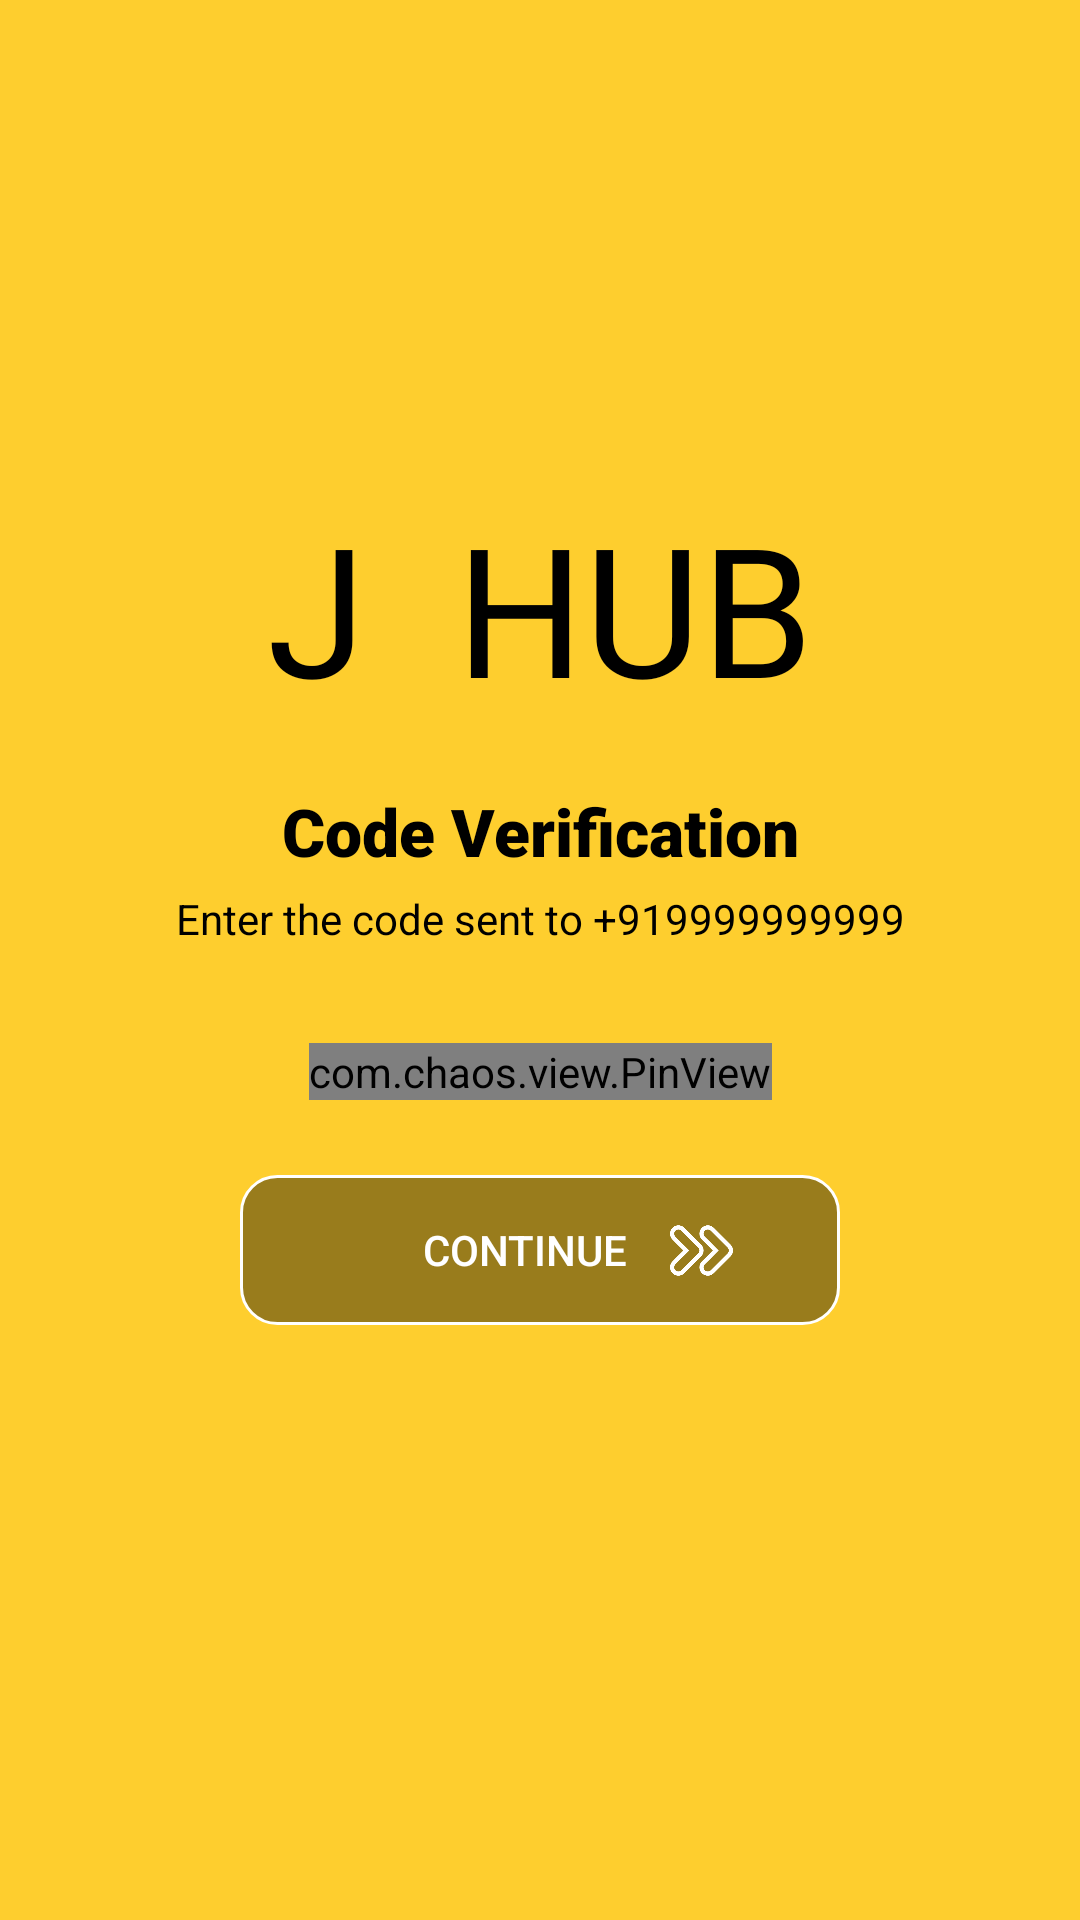

Write the Android layout XML for this screen, with the resource values it uses.
<!-- AndroidManifest.xml: application theme Theme.JHub -->
<!-- res/layout/activity_otpfrom_login.xml -->
<?xml version="1.0" encoding="utf-8"?>
<androidx.constraintlayout.widget.ConstraintLayout xmlns:android="http://schemas.android.com/apk/res/android"
    xmlns:app="http://schemas.android.com/apk/res-auto"
    xmlns:tools="http://schemas.android.com/tools"
    android:layout_width="match_parent"
    android:layout_height="match_parent"
    android:background="#fece2e"


    tools:context="com.appsByHarsha.jhub.OtpfromLoginActivity">

    <TextView
        android:id="@+id/textView"
        android:layout_width="wrap_content"
        android:layout_height="wrap_content"
        android:fontFamily="@font/faster_one"
        android:text="J  HUB"
        android:textColor="@color/black"
        android:textSize="60dp"
        app:layout_constraintBottom_toBottomOf="parent"
        app:layout_constraintEnd_toEndOf="parent"
        app:layout_constraintStart_toStartOf="parent"
        app:layout_constraintTop_toTopOf="parent"
        app:layout_constraintVertical_bias="0.29000002"></TextView>

    <TextView
        android:id="@+id/enter"
        android:layout_width="wrap_content"
        android:layout_height="wrap_content"
        android:layout_marginTop="20dp"
        android:fontFamily="sans-serif-black"
        android:text="Code Verification"
        android:textColor="#000000"
        android:textSize="22sp"
        app:layout_constraintBottom_toBottomOf="parent"
        app:layout_constraintEnd_toEndOf="parent"
        app:layout_constraintStart_toStartOf="parent"
        app:layout_constraintTop_toBottomOf="@+id/textView"
        app:layout_constraintVertical_bias="0.0" />

    <TextView
        android:id="@+id/txt_num"
        android:layout_width="wrap_content"
        android:layout_height="wrap_content"
        android:layout_marginTop="5dp"
        android:text="Enter the code sent to +919999999999"
        android:textColor="#000000"
        app:layout_constraintEnd_toEndOf="parent"
        app:layout_constraintStart_toStartOf="parent"
        app:layout_constraintTop_toBottomOf="@+id/enter" />

    <com.chaos.view.PinView
        android:id="@+id/otp_entry"
        style="@style/PinWidget.PinView"
        android:layout_width="wrap_content"
        android:layout_height="wrap_content"
        android:layout_marginTop="32dp"
        android:cursorVisible="true"
        android:hint=""
        android:inputType="number"
        android:itemBackground="#f7f7f7"
        android:textColor="@color/black"
        android:textSize="18sp"
        android:textStyle="bold"
        app:cursorColor="@color/black"
        app:cursorWidth="2dp"
        app:itemCount="6"
        app:itemHeight="43dp"
        app:itemRadius="4dp"
        app:itemSpacing="5dp"
        app:itemWidth="43dp"
        app:layout_constraintEnd_toEndOf="parent"
        app:layout_constraintStart_toStartOf="parent"
        app:layout_constraintTop_toBottomOf="@+id/txt_num"
        app:lineColor="#00000000"
        app:lineWidth="2dp"
        app:viewType="rectangle"
        tools:ignore="SpeakableTextPresentCheck,TouchTargetSizeCheck" />

    <ImageView
        android:layout_width="21dp"
        android:layout_height="21dp"
        android:elevation="10dp"
        android:src="@drawable/next"

        app:layout_constraintBottom_toBottomOf="@+id/button"
        app:layout_constraintEnd_toEndOf="@+id/button"
        app:layout_constraintHorizontal_bias="0.8"
        app:layout_constraintStart_toStartOf="@+id/button"
        app:layout_constraintTop_toTopOf="@+id/button"
        app:tint="@color/white"></ImageView>

    <Button
        android:id="@+id/button"
        android:layout_width="200dp"
        android:layout_height="50dp"
        android:layout_marginTop="25dp"
        android:background="@drawable/btn_back"
        android:paddingRight="10dp"
        android:text="Continue"

        android:textColor="@color/white"
        app:layout_constraintEnd_toEndOf="parent"
        app:layout_constraintStart_toStartOf="parent"
        app:layout_constraintTop_toBottomOf="@+id/otp_entry"></Button>




</androidx.constraintlayout.widget.ConstraintLayout>
<!-- resources referenced by this layout -->
<resources>
  <color name="black">#FF000000</color>
  <color name="white">#FFFFFFFF</color>
  <!-- drawable btn_back (drawable) -->
  <?xml version="1.0" encoding="utf-8"?>
  <shape xmlns:android="http://schemas.android.com/apk/res/android">
      <solid android:color="#66000000" />
      <corners android:radius="12dp" />
      <stroke
          android:width="1dp"
          android:color="@color/white" />
  </shape>
  <!-- drawable next: png bitmap (drawable, 6757 bytes) -->
  <style name="Theme.JHub" parent="Theme.AppCompat.Light.NoActionBar">
          
          <item name="colorPrimary">#fece2e</item>
          <item name="colorPrimaryVariant">#fece2e</item>
          <item name="colorOnPrimary">@color/white</item>
          
          <item name="colorSecondary">#fece2e</item>
          <item name="colorSecondaryVariant">#fece2e</item>
          <item name="colorOnSecondary">@color/black</item>
          
          <item name="android:statusBarColor" tools:targetApi="l">?attr/colorPrimaryVariant</item>
          
          <item name="android:windowLightStatusBar">true</item>
  
      </style>
</resources>
